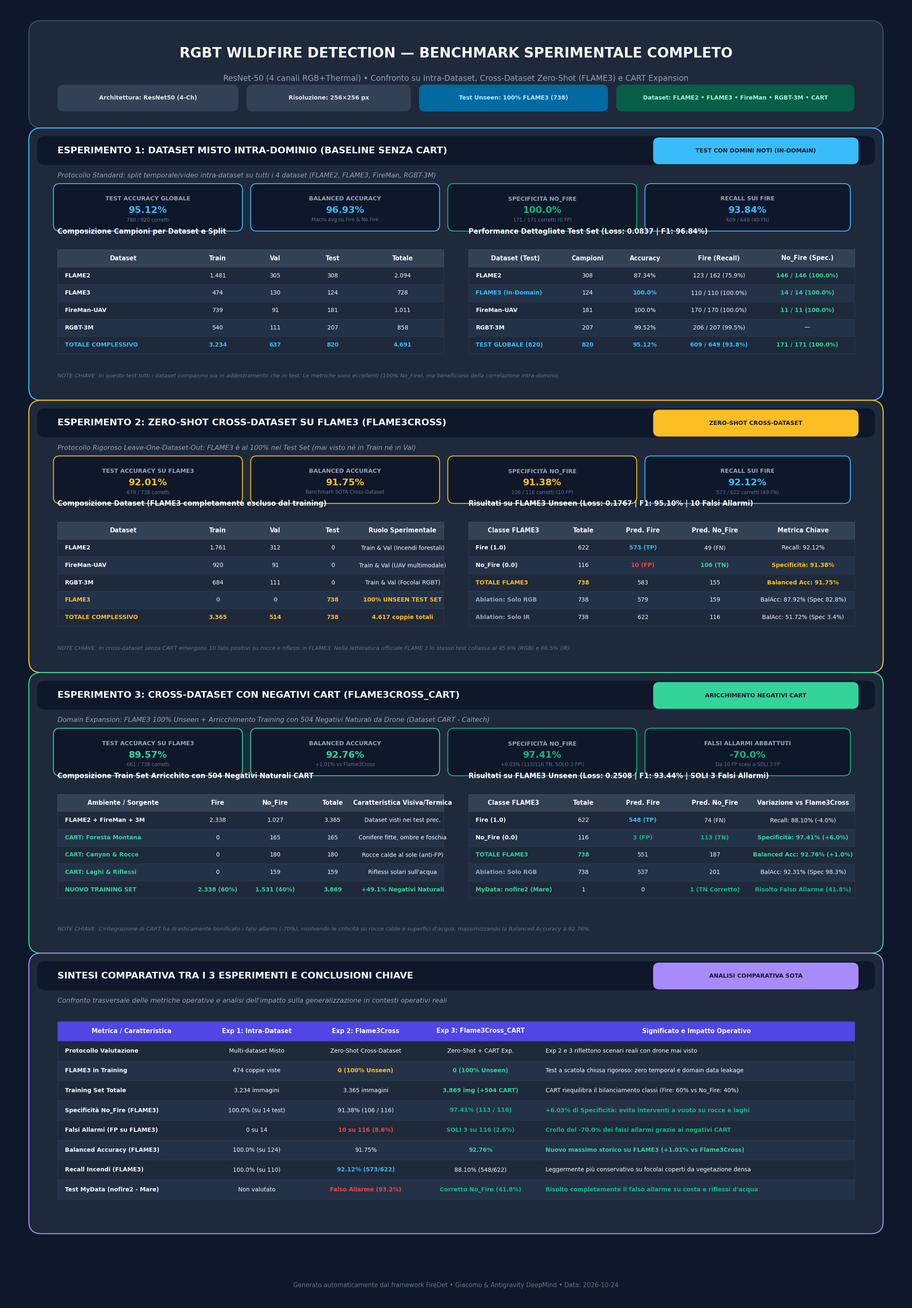

Generate this figure with matplotlib:
import os
import matplotlib
matplotlib.use("Agg")
import matplotlib.pyplot as plt
import matplotlib.patches as patches
from matplotlib.font_manager import FontProperties

def create_summary_image(output_path="Results/confronto_esperimenti.png"):
    os.makedirs(os.path.dirname(output_path), exist_ok=True)

    # Dimensioni canvas: 22 x 31 pollici a 200 DPI -> 4400 x 6200 px (altissima definizione)
    fig_w, fig_h = 22, 31.5
    fig, ax = plt.subplots(figsize=(fig_w, fig_h), dpi=200)
    ax.set_xlim(0, fig_w)
    ax.set_ylim(0, fig_h)
    ax.axis("off")

    # Font handling
    font_main = "DejaVu Sans"
    font_mono = "DejaVu Sans Mono"

    # Colori della palette
    bg_canvas = "#0F172A"       # Sfondo generale scuro, elegante e moderno (Slate 900)
    card_bg = "#1E293B"         # Sfondo card (Slate 800)
    card_border = "#334155"     # Bordo card (Slate 700)
    text_light = "#F8FAFC"      # Testo principale
    text_muted = "#94A3B8"      # Testo secondario
    text_subtle = "#64748B"     # Dettagli

    color_exp1 = "#38BDF8"      # Cyan / Light Blue
    color_exp2 = "#FBBF24"      # Amber / Gold
    color_exp3 = "#34D399"      # Emerald / Mint
    color_comp = "#A78BFA"      # Purple / Violet

    # Sfondo dell'intera figura
    fig.patch.set_facecolor(bg_canvas)
    ax.set_facecolor(bg_canvas)

    # -------------------------------------------------------------
    # HEADER BANNER
    # -------------------------------------------------------------
    # Rettangolo top header
    header_box = patches.FancyBboxPatch(
        (0.8, fig_h - 2.8), fig_w - 1.6, 2.2,
        boxstyle="round,pad=0.2,rounding_size=0.3",
        linewidth=1.5, edgecolor="#475569", facecolor="#1E293B"
    )
    ax.add_patch(header_box)

    ax.text(fig_w / 2, fig_h - 1.2, "RGBT WILDFIRE DETECTION — BENCHMARK SPERIMENTALE COMPLETO",
            fontsize=24, fontweight="bold", color=text_light, ha="center", va="center", family=font_main)
    ax.text(fig_w / 2, fig_h - 1.8, "ResNet-50 (4 canali RGB+Thermal) • Confronto su Intra-Dataset, Cross-Dataset Zero-Shot (FLAME3) e CART Expansion",
            fontsize=13.5, color=text_muted, ha="center", va="center", family=font_main)

    # Pill badges nel banner
    def draw_badge(x, y, w, h, text, bg, fg):
        badge = patches.FancyBboxPatch((x, y), w, h, boxstyle="round,pad=0.1,rounding_size=0.15",
                                       facecolor=bg, edgecolor="none")
        ax.add_patch(badge)
        ax.text(x + w / 2, y + h / 2, text, fontsize=10, fontweight="bold", color=fg, ha="center", va="center", family=font_main)

    draw_badge(1.4, fig_h - 2.5, 4.2, 0.45, "Architettura: ResNet50 (4-Ch)", "#334155", "#E2E8F0")
    draw_badge(6.0, fig_h - 2.5, 3.8, 0.45, "Risoluzione: 256×256 px", "#334155", "#E2E8F0")
    draw_badge(10.2, fig_h - 2.5, 4.4, 0.45, "Test Unseen: 100% FLAME3 (738)", "#0369A1", "#BAE6FD")
    draw_badge(15.0, fig_h - 2.5, 5.6, 0.45, "Dataset: FLAME2 • FLAME3 • FireMan • RGBT-3M • CART", "#065F46", "#A7F3D0")

    # Helper function per card
    def draw_card(y_top, height, title, subtitle, tag_text, tag_color, border_color):
        y_bot = y_top - height
        box = patches.FancyBboxPatch(
            (0.8, y_bot), fig_w - 1.6, height,
            boxstyle="round,pad=0.2,rounding_size=0.3",
            linewidth=1.8, edgecolor=border_color, facecolor=card_bg
        )
        ax.add_patch(box)

        # Barra superiore colorata della card
        top_bar = patches.FancyBboxPatch(
            (0.8, y_top - 0.7), fig_w - 1.6, 0.7,
            boxstyle="round,pad=0.0,rounding_size=0.2",
            facecolor="#0F172A", edgecolor="none"
        )
        ax.add_patch(top_bar)

        # Titolo e sottotitolo
        ax.text(1.3, y_top - 0.35, title, fontsize=16, fontweight="bold", color=text_light, va="center", family=font_main)
        
        # Tag badge a destra
        tag_w = 4.8
        draw_badge(fig_w - 0.8 - tag_w - 0.5, y_top - 0.58, tag_w, 0.45, tag_text, tag_color, "#0F172A")

        ax.text(1.3, y_top - 0.95, subtitle, fontsize=11.5, fontstyle="italic", color=text_muted, va="center", family=font_main)
        return y_bot

    # Helper function per renderizzare tabelle eleganti
    def draw_table(x, y, col_widths, headers, rows, row_height=0.42, header_bg="#334155", header_fg="#F8FAFC", title_above=None):
        curr_y = y
        if title_above:
            ax.text(x, curr_y + 0.25, title_above, fontsize=12, fontweight="bold", color=header_fg, va="bottom", family=font_main)
            curr_y -= 0.1

        # Header row
        tot_w = sum(col_widths)
        hdr_rect = patches.Rectangle((x, curr_y - row_height), tot_w, row_height, facecolor=header_bg, edgecolor="#475569", linewidth=0.8)
        ax.add_patch(hdr_rect)

        cur_x = x
        for i, (h, w) in enumerate(zip(headers, col_widths)):
            ax.text(cur_x + w / 2, curr_y - row_height / 2, h, fontsize=10.5, fontweight="bold",
                    color=header_fg, ha="center", va="center", family=font_main)
            cur_x += w

        curr_y -= row_height

        # Data rows
        for r_idx, row in enumerate(rows):
            row_bg = "#1E293B" if r_idx % 2 == 0 else "#243248"
            r_rect = patches.Rectangle((x, curr_y - row_height), tot_w, row_height, facecolor=row_bg, edgecolor="#334155", linewidth=0.5)
            ax.add_patch(r_rect)

            cur_x = x
            for val, w, align in row:
                t_x = cur_x + w / 2 if align == "center" else (cur_x + 0.18 if align == "left" else cur_x + w - 0.18)
                is_bold = "bold" if isinstance(val, tuple) else "normal"
                val_text = val[0] if isinstance(val, tuple) else str(val)
                color = val[1] if isinstance(val, tuple) and len(val) > 1 else text_light
                ax.text(t_x, curr_y - row_height / 2, val_text, fontsize=10, fontweight=is_bold,
                        color=color, ha=align, va="center", family=font_main)
                cur_x += w

            curr_y -= row_height

        return curr_y

    # Helper function per metric cards (kpi boxes)
    def draw_kpi_card(x, y, w, h, label, value, subtext, color):
        kpi_box = patches.FancyBboxPatch(
            (x, y), w, h,
            boxstyle="round,pad=0.1,rounding_size=0.15",
            facecolor="#0F172A", edgecolor=color, linewidth=1.5
        )
        ax.add_patch(kpi_box)
        ax.text(x + w / 2, y + h * 0.72, label, fontsize=10, fontweight="bold", color=text_muted, ha="center", va="center", family=font_main)
        ax.text(x + w / 2, y + h * 0.42, value, fontsize=16, fontweight="bold", color=color, ha="center", va="center", family=font_main)
        ax.text(x + w / 2, y + h * 0.18, subtext, fontsize=8.5, color=text_subtle, ha="center", va="center", family=font_main)

    # -------------------------------------------------------------
    # CARD 1: ESPERIMENTO 1 — DATASET MISTO (FIRST_TEST)
    # -------------------------------------------------------------
    y_c1_top = fig_h - 3.2
    c1_height = 6.2
    draw_card(
        y_c1_top, c1_height,
        "ESPERIMENTO 1: DATASET MISTO INTRA-DOMINIO (BASELINE SENZA CART)",
        "Protocollo Standard: split temporale/video intra-dataset su tutti i 4 dataset (FLAME2, FLAME3, FireMan, RGBT-3M)",
        "TEST CON DOMINI NOTI (IN-DOMAIN)", color_exp1, color_exp1
    )

    # KPI Boxes
    draw_kpi_card(1.3, y_c1_top - 2.2, 4.4, 0.95, "TEST ACCURACY GLOBALE", "95.12%", "780 / 820 corretti", color_exp1)
    draw_kpi_card(6.1, y_c1_top - 2.2, 4.4, 0.95, "BALANCED ACCURACY", "96.93%", "Macro avg su Fire & No Fire", color_exp1)
    draw_kpi_card(10.9, y_c1_top - 2.2, 4.4, 0.95, "SPECIFICITÀ NO_FIRE", "100.0%", "171 / 171 corretti (0 FP)", "#10B981")
    draw_kpi_card(15.7, y_c1_top - 2.2, 4.8, 0.95, "RECALL SUI FIRE", "93.84%", "609 / 649 (40 FN)", "#38BDF8")

    # Tabelle affiancate per Exp 1
    # Tabella 1A: Composizione Split
    col_w_1a = [3.2, 1.4, 1.4, 1.4, 2.0]
    hdr_1a = ["Dataset", "Train", "Val", "Test", "Totale"]
    rows_1a = [
        [[("FLAME2", text_light), 3.2, "left"], ["1.481", 1.4, "center"], ["305", 1.4, "center"], ["308", 1.4, "center"], ["2.094", 2.0, "center"]],
        [[("FLAME3", text_light), 3.2, "left"], ["474", 1.4, "center"], ["130", 1.4, "center"], ["124", 1.4, "center"], ["728", 2.0, "center"]],
        [[("FireMan-UAV", text_light), 3.2, "left"], ["739", 1.4, "center"], ["91", 1.4, "center"], ["181", 1.4, "center"], ["1.011", 2.0, "center"]],
        [[("RGBT-3M", text_light), 3.2, "left"], ["540", 1.4, "center"], ["111", 1.4, "center"], ["207", 1.4, "center"], ["858", 2.0, "center"]],
        [[("TOTALE COMPLESSIVO", "#38BDF8"), 3.2, "left"], [("3.234", "#38BDF8"), 1.4, "center"], [("637", "#38BDF8"), 1.4, "center"], [("820", "#38BDF8"), 1.4, "center"], [("4.691", "#38BDF8"), 2.0, "center"]],
    ]
    draw_table(1.3, y_c1_top - 2.65, col_w_1a, hdr_1a, rows_1a, title_above="Composizione Campioni per Dataset e Split")

    # Tabella 1B: Risultati Test Set Globale e Scorporo
    col_w_1b = [2.3, 1.2, 1.6, 2.0, 2.3]
    hdr_1b = ["Dataset (Test)", "Campioni", "Accuracy", "Fire (Recall)", "No_Fire (Spec.)"]
    rows_1b = [
        [[("FLAME2", text_light), 2.3, "left"], ["308", 1.2, "center"], ["87.34%", 1.6, "center"], ["123 / 162 (75.9%)", 2.0, "center"], [("146 / 146 (100.0%)", "#34D399"), 2.3, "center"]],
        [[("FLAME3 (In-Domain)", "#38BDF8"), 2.3, "left"], ["124", 1.2, "center"], [("100.0%", "#38BDF8"), 1.6, "center"], ["110 / 110 (100.0%)", 2.0, "center"], [("14 / 14 (100.0%)", "#34D399"), 2.3, "center"]],
        [[("FireMan-UAV", text_light), 2.3, "left"], ["181", 1.2, "center"], ["100.0%", 1.6, "center"], ["170 / 170 (100.0%)", 2.0, "center"], [("11 / 11 (100.0%)", "#34D399"), 2.3, "center"]],
        [[("RGBT-3M", text_light), 2.3, "left"], ["207", 1.2, "center"], ["99.52%", 1.6, "center"], ["206 / 207 (99.5%)", 2.0, "center"], ["—", 2.3, "center"]],
        [[("TEST GLOBALE (820)", "#38BDF8"), 2.3, "left"], [("820", "#38BDF8"), 1.2, "center"], [("95.12%", "#38BDF8"), 1.6, "center"], [("609 / 649 (93.8%)", "#38BDF8"), 2.0, "center"], [("171 / 171 (100.0%)", "#34D399"), 2.3, "center"]],
    ]
    draw_table(11.3, y_c1_top - 2.65, col_w_1b, hdr_1b, rows_1b, title_above="Performance Dettagliate Test Set (Loss: 0.0837 | F1: 96.84%)")

    ax.text(1.3, y_c1_top - c1_height + 0.35, "NOTE CHIAVE: In questo test tutti i dataset compaiono sia in addestramento che in test. Le metriche sono eccellenti (100% No_Fire), ma beneficiano della correlazione intra-dominio.",
            fontsize=9.5, fontstyle="italic", color=text_subtle, family=font_main)

    # -------------------------------------------------------------
    # CARD 2: ESPERIMENTO 2 — ZERO-SHOT CROSS-DATASET FLAME3
    # -------------------------------------------------------------
    y_c2_top = y_c1_top - c1_height - 0.4
    c2_height = 6.2
    draw_card(
        y_c2_top, c2_height,
        "ESPERIMENTO 2: ZERO-SHOT CROSS-DATASET SU FLAME3 (FLAME3CROSS)",
        "Protocollo Rigoroso Leave-One-Dataset-Out: FLAME3 è al 100% nel Test Set (mai visto né in Train né in Val)",
        "ZERO-SHOT CROSS-DATASET", color_exp2, color_exp2
    )

    # KPI Boxes
    draw_kpi_card(1.3, y_c2_top - 2.2, 4.4, 0.95, "TEST ACCURACY SU FLAME3", "92.01%", "679 / 738 corretti", color_exp2)
    draw_kpi_card(6.1, y_c2_top - 2.2, 4.4, 0.95, "BALANCED ACCURACY", "91.75%", "Benchmark SOTA Cross-Dataset", color_exp2)
    draw_kpi_card(10.9, y_c2_top - 2.2, 4.4, 0.95, "SPECIFICITÀ NO_FIRE", "91.38%", "106 / 116 corretti (10 FP)", color_exp2)
    draw_kpi_card(15.7, y_c2_top - 2.2, 4.8, 0.95, "RECALL SUI FIRE", "92.12%", "573 / 622 corretti (49 FN)", "#38BDF8")

    # Tabella 2A: Composizione Split
    col_w_2a = [3.2, 1.4, 1.4, 1.4, 2.0]
    hdr_2a = ["Dataset", "Train", "Val", "Test", "Ruolo Sperimentale"]
    rows_2a = [
        [[("FLAME2", text_light), 3.2, "left"], ["1.761", 1.4, "center"], ["312", 1.4, "center"], ["0", 1.4, "center"], ["Train & Val (Incendi forestali)", 2.0, "center"]],
        [[("FireMan-UAV", text_light), 3.2, "left"], ["920", 1.4, "center"], ["91", 1.4, "center"], ["0", 1.4, "center"], ["Train & Val (UAV multimodale)", 2.0, "center"]],
        [[("RGBT-3M", text_light), 3.2, "left"], ["684", 1.4, "center"], ["111", 1.4, "center"], ["0", 1.4, "center"], ["Train & Val (Focolai RGBT)", 2.0, "center"]],
        [[("FLAME3", "#FBBF24"), 3.2, "left"], [("0", "#94A3B8"), 1.4, "center"], [("0", "#94A3B8"), 1.4, "center"], [("738", "#FBBF24"), 1.4, "center"], [("100% UNSEEN TEST SET", "#FBBF24"), 2.0, "center"]],
        [[("TOTALE COMPLESSIVO", "#FBBF24"), 3.2, "left"], [("3.365", "#FBBF24"), 1.4, "center"], [("514", "#FBBF24"), 1.4, "center"], [("738", "#FBBF24"), 1.4, "center"], [("4.617 coppie totali", "#FBBF24"), 2.0, "center"]],
    ]
    draw_table(1.3, y_c2_top - 2.65, col_w_2a, hdr_2a, rows_2a, title_above="Composizione Dataset (FLAME3 completamente escluso dal training)")

    # Tabella 2B: Matrice e Prestazioni su FLAME3
    col_w_2b = [2.2, 1.2, 1.7, 1.8, 2.5]
    hdr_2b = ["Classe FLAME3", "Totale", "Pred. Fire", "Pred. No_Fire", "Metrica Chiave"]
    rows_2b = [
        [[("Fire (1.0)", text_light), 2.2, "left"], ["622", 1.2, "center"], [("573 (TP)", "#38BDF8"), 1.7, "center"], ["49 (FN)", 1.8, "center"], ["Recall: 92.12%", 2.5, "center"]],
        [[("No_Fire (0.0)", text_light), 2.2, "left"], ["116", 1.2, "center"], [("10 (FP)", "#EF4444"), 1.7, "center"], [("106 (TN)", "#34D399"), 1.8, "center"], [("Specificità: 91.38%", "#FBBF24"), 2.5, "center"]],
        [[("TOTALE FLAME3", "#FBBF24"), 2.2, "left"], [("738", "#FBBF24"), 1.2, "center"], ["583", 1.7, "center"], ["155", 1.8, "center"], [("Balanced Acc: 91.75%", "#FBBF24"), 2.5, "center"]],
        [[("Ablation: Solo RGB", text_muted), 2.2, "left"], ["738", 1.2, "center"], ["579", 1.7, "center"], ["159", 1.8, "center"], ["BalAcc: 87.92% (Spec 82.8%)", 2.5, "center"]],
        [[("Ablation: Solo IR", text_muted), 2.2, "left"], ["738", 1.2, "center"], ["622", 1.7, "center"], ["116", 1.8, "center"], ["BalAcc: 51.72% (Spec 3.4%)", 2.5, "center"]],
    ]
    draw_table(11.3, y_c2_top - 2.65, col_w_2b, hdr_2b, rows_2b, title_above="Risultati su FLAME3 Unseen (Loss: 0.1767 | F1: 95.10% | 10 Falsi Allarmi)")

    ax.text(1.3, y_c2_top - c2_height + 0.35, "NOTE CHIAVE: In cross-dataset senza CART emergono 10 falsi positivi su rocce e riflessi in FLAME3. Nella letteratura ufficiale FLAME 3 lo stesso test collassa al 45.6% (RGB) e 66.5% (IR).",
            fontsize=9.5, fontstyle="italic", color=text_subtle, family=font_main)

    # -------------------------------------------------------------
    # CARD 3: ESPERIMENTO 3 — CROSS-DATASET CON CART (FLAME3CROSS_CART)
    # -------------------------------------------------------------
    y_c3_top = y_c2_top - c2_height - 0.4
    c3_height = 6.4
    draw_card(
        y_c3_top, c3_height,
        "ESPERIMENTO 3: CROSS-DATASET CON NEGATIVI CART (FLAME3CROSS_CART)",
        "Domain Expansion: FLAME3 100% Unseen + Arricchimento Training con 504 Negativi Naturali da Drone (Dataset CART - Caltech)",
        "ARICCHIMENTO NEGATIVI CART", color_exp3, color_exp3
    )

    # KPI Boxes
    draw_kpi_card(1.3, y_c3_top - 2.2, 4.4, 0.95, "TEST ACCURACY SU FLAME3", "89.57%", "661 / 738 corretti", color_exp3)
    draw_kpi_card(6.1, y_c3_top - 2.2, 4.4, 0.95, "BALANCED ACCURACY", "92.76%", "+1.01% vs Flame3Cross", color_exp3)
    draw_kpi_card(10.9, y_c3_top - 2.2, 4.4, 0.95, "SPECIFICITÀ NO_FIRE", "97.41%", "+6.03% (113/116 TN, SOLO 3 FP!)", "#10B981")
    draw_kpi_card(15.7, y_c3_top - 2.2, 4.8, 0.95, "FALSI ALLARMI ABBATTUTI", "-70.0%", "Da 10 FP scesi a SOLI 3 FP", "#10B981")

    # Tabella 3A: Distribuzione campioni CART e Train
    col_w_3a = [3.2, 1.4, 1.4, 1.4, 2.0]
    hdr_3a = ["Ambiente / Sorgente", "Fire", "No_Fire", "Totale", "Caratteristica Visiva/Termica"]
    rows_3a = [
        [[("FLAME2 + FireMan + 3M", text_light), 3.2, "left"], ["2.338", 1.4, "center"], ["1.027", 1.4, "center"], ["3.365", 1.4, "center"], ["Dataset visti nei test prec.", 2.0, "center"]],
        [[("CART: Foresta Montana", color_exp3), 3.2, "left"], ["0", 1.4, "center"], ["165", 1.4, "center"], ["165", 1.4, "center"], ["Conifere fitte, ombre e foschia", 2.0, "center"]],
        [[("CART: Canyon & Rocce", color_exp3), 3.2, "left"], ["0", 1.4, "center"], ["180", 1.4, "center"], ["180", 1.4, "center"], ["Rocce calde al sole (anti-FP)", 2.0, "center"]],
        [[("CART: Laghi & Riflessi", color_exp3), 3.2, "left"], ["0", 1.4, "center"], ["159", 1.4, "center"], ["159", 1.4, "center"], ["Riflessi solari sull'acqua", 2.0, "center"]],
        [[("NUOVO TRAINING SET", color_exp3), 3.2, "left"], [("2.338 (60%)", color_exp3), 1.4, "center"], [("1.531 (40%)", color_exp3), 1.4, "center"], [("3.869", color_exp3), 1.4, "center"], [("+49.1% Negativi Naturali", color_exp3), 2.0, "center"]],
    ]
    draw_table(1.3, y_c3_top - 2.65, col_w_3a, hdr_3a, rows_3a, title_above="Composizione Train Set Arricchito con 504 Negativi Naturali CART")

    # Tabella 3B: Matrice e Prestazioni su FLAME3
    col_w_3b = [2.2, 1.2, 1.7, 1.8, 2.5]
    hdr_3b = ["Classe FLAME3", "Totale", "Pred. Fire", "Pred. No_Fire", "Variazione vs Flame3Cross"]
    rows_3b = [
        [[("Fire (1.0)", text_light), 2.2, "left"], ["622", 1.2, "center"], [("548 (TP)", "#38BDF8"), 1.7, "center"], ["74 (FN)", 1.8, "center"], ["Recall: 88.10% (-4.0%)", 2.5, "center"]],
        [[("No_Fire (0.0)", text_light), 2.2, "left"], ["116", 1.2, "center"], [("3 (FP)", "#10B981"), 1.7, "center"], [("113 (TN)", "#10B981"), 1.8, "center"], [("Specificità: 97.41% (+6.0%)", "#34D399"), 2.5, "center"]],
        [[("TOTALE FLAME3", color_exp3), 2.2, "left"], [("738", color_exp3), 1.2, "center"], ["551", 1.7, "center"], ["187", 1.8, "center"], [("Balanced Acc: 92.76% (+1.0%)", color_exp3), 2.5, "center"]],
        [[("Ablation: Solo RGB", text_muted), 2.2, "left"], ["738", 1.2, "center"], ["537", 1.7, "center"], ["201", 1.8, "center"], ["BalAcc: 92.31% (Spec 98.3%)", 2.5, "center"]],
        [[("MyData: nofire2 (Mare)", color_exp3), 2.2, "left"], ["1", 1.2, "center"], ["0", 1.7, "center"], [("1 (TN Corretto)", "#10B981"), 1.8, "center"], [("Risolto Falso Allarme (41.8%)", "#10B981"), 2.5, "center"]],
    ]
    draw_table(11.3, y_c3_top - 2.65, col_w_3b, hdr_3b, rows_3b, title_above="Risultati su FLAME3 Unseen (Loss: 0.2508 | F1: 93.44% | SOLI 3 Falsi Allarmi)")

    ax.text(1.3, y_c3_top - c3_height + 0.35, "NOTE CHIAVE: L'integrazione di CART ha drasticamente bonificato i falsi allarmi (-70%), risolvendo le criticità su rocce calde e superfici d'acqua, massimizzando la Balanced Accuracy a 92.76%.",
            fontsize=9.5, fontstyle="italic", color=text_subtle, family=font_main)

    # -------------------------------------------------------------
    # CARD 4: TABELLA SINOTTICA COMPARATIVA FINALE
    # -------------------------------------------------------------
    y_c4_top = y_c3_top - c3_height - 0.4
    c4_height = 6.4
    draw_card(
        y_c4_top, c4_height,
        "SINTESI COMPARATIVA TRA I 3 ESPERIMENTI E CONCLUSIONI CHIAVE",
        "Confronto trasversale delle metriche operative e analisi dell'impatto sulla generalizzazione in contesti operativi reali",
        "ANALISI COMPARATIVA SOTA", color_comp, color_comp
    )

    col_w_4 = [3.6, 2.5, 2.8, 2.8, 7.7]
    hdr_4 = ["Metrica / Caratteristica", "Exp 1: Intra-Dataset", "Exp 2: Flame3Cross", "Exp 3: Flame3Cross_CART", "Significato e Impatto Operativo"]

    formatted_rows_4 = [
        [
            [("Protocollo Valutazione", text_light), 3.6, "left"],
            ["Multi-dataset Misto", 2.5, "center"],
            ["Zero-Shot Cross-Dataset", 2.8, "center"],
            ["Zero-Shot + CART Exp.", 2.8, "center"],
            ["Exp 2 e 3 riflettono scenari reali con drone mai visto", 7.7, "left"]
        ],
        [
            [("FLAME3 in Training", text_light), 3.6, "left"],
            ["474 coppie viste", 2.5, "center"],
            [("0 (100% Unseen)", color_exp2), 2.8, "center"],
            [("0 (100% Unseen)", color_exp3), 2.8, "center"],
            ["Test a scatola chiusa rigoroso: zero temporal e domain data leakage", 7.7, "left"]
        ],
        [
            [("Training Set Totale", text_light), 3.6, "left"],
            ["3.234 immagini", 2.5, "center"],
            ["3.365 immagini", 2.8, "center"],
            [("3.869 img (+504 CART)", color_exp3), 2.8, "center"],
            ["CART riequilibra il bilanciamento classi (Fire: 60% vs No_Fire: 40%)", 7.7, "left"]
        ],
        [
            [("Specificità No_Fire (FLAME3)", text_light), 3.6, "left"],
            ["100.0% (su 14 test)", 2.5, "center"],
            ["91.38% (106 / 116)", 2.8, "center"],
            [("97.41% (113 / 116)", "#10B981"), 2.8, "center"],
            [("+6.03% di Specificità: evita interventi a vuoto su rocce e laghi", "#10B981"), 7.7, "left"]
        ],
        [
            [("Falsi Allarmi (FP su FLAME3)", text_light), 3.6, "left"],
            ["0 su 14", 2.5, "center"],
            [("10 su 116 (8.6%)", "#EF4444"), 2.8, "center"],
            [("SOLI 3 su 116 (2.6%)", "#10B981"), 2.8, "center"],
            [("Crollo del -70.0% dei falsi allarmi grazie ai negativi CART", "#10B981"), 7.7, "left"]
        ],
        [
            [("Balanced Accuracy (FLAME3)", text_light), 3.6, "left"],
            ["100.0% (su 124)", 2.5, "center"],
            ["91.75%", 2.8, "center"],
            [("92.76%", color_exp3), 2.8, "center"],
            [("Nuovo massimo storico su FLAME3 (+1.01% vs Flame3Cross)", color_exp3), 7.7, "left"]
        ],
        [
            [("Recall Incendi (FLAME3)", text_light), 3.6, "left"],
            ["100.0% (su 110)", 2.5, "center"],
            [("92.12% (573/622)", "#38BDF8"), 2.8, "center"],
            ["88.10% (548/622)", 2.8, "center"],
            ["Leggermente più conservativo su focolai coperti da vegetazione densa", 7.7, "left"]
        ],
        [
            [("Test MyData (nofire2 - Mare)", text_light), 3.6, "left"],
            ["Non valutato", 2.5, "center"],
            [("Falso Allarme (93.2%)", "#EF4444"), 2.8, "center"],
            [("Corretto No_Fire (41.8%)", "#10B981"), 2.8, "center"],
            [("Risolto completamente il falso allarme su costa e riflessi d'acqua", "#10B981"), 7.7, "left"]
        ]
    ]

    draw_table(1.3, y_c4_top - 1.45, col_w_4, hdr_4, formatted_rows_4, row_height=0.48, header_bg="#4F46E5", header_fg="#F8FAFC")

    # Footer note
    ax.text(fig_w / 2, 0.45, "Generato automaticamente dal framework FireDet • Giacomo & Antigravity DeepMind • Data: 2026-10-24",
            fontsize=10.5, color=text_subtle, ha="center", va="center", family=font_main)

    plt.tight_layout()
    plt.savefig(output_path, dpi=200, facecolor=bg_canvas, edgecolor="none")
    plt.close()
    print(f"Immagine generata con successo in: {output_path}")

if __name__ == "__main__":
    create_summary_image()
